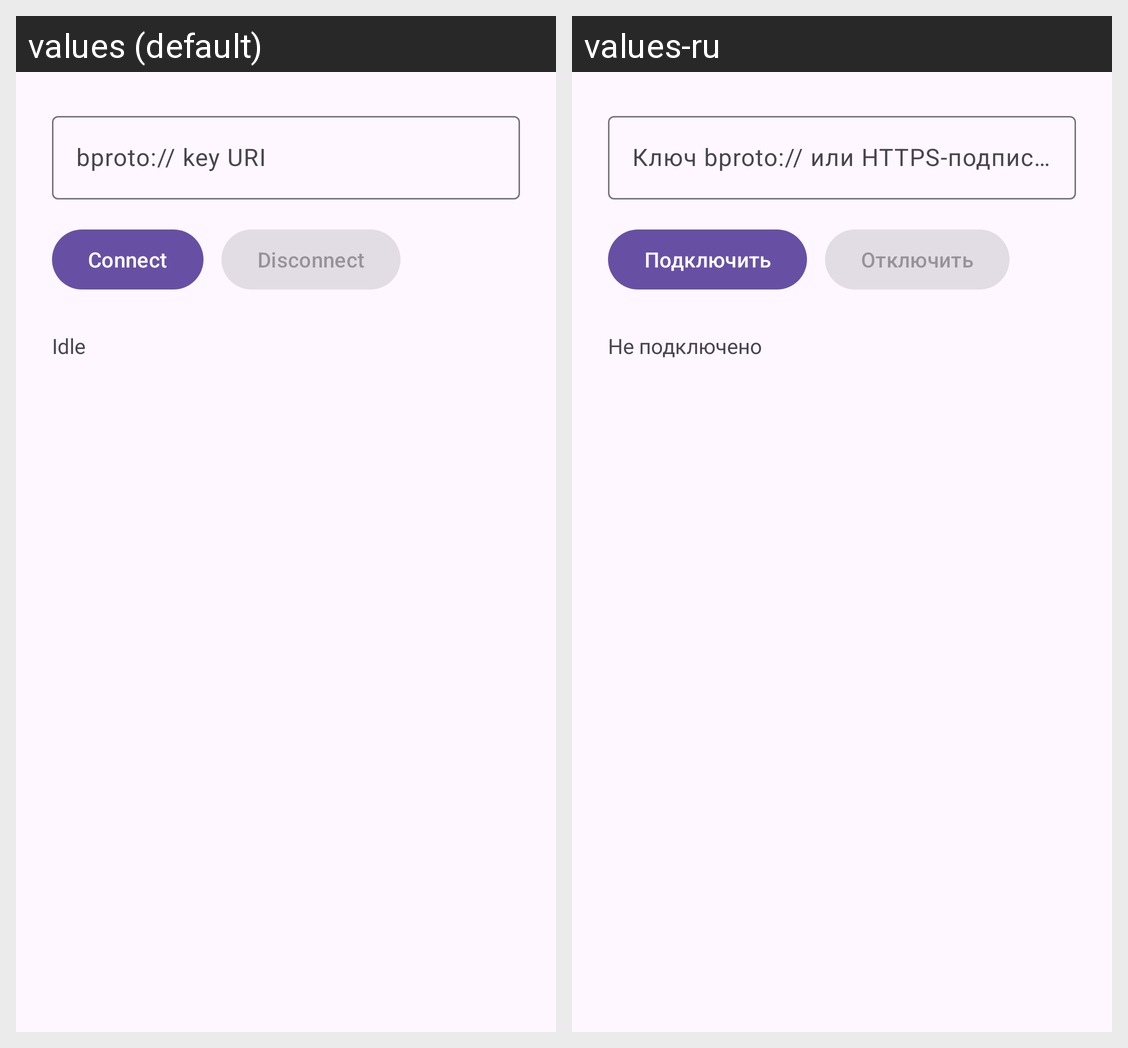

This grid shows one Android layout under two languages. Give, for every string resource on the screen, its name, the default text and each shown locale's text.
Android screen res/layout/activity_main.xml rendered under 2 locales, left to right: values (default), values-ru. Device: Nexus 5 (rendered at 1080×1920; each locale shown at half size, 540×960, under a caption strip naming it); theme Theme.Material3.DayNight.
Strings drawn on this screen, with the default value and each locale's value (text and hints the layout hard-codes, and strings that could not be matched under every locale, appear in the picture but are not listed):

config_label
  values: bproto:// key URI
  values-ru: Ключ bproto:// или HTTPS-подписка

connect
  values: Connect
  values-ru: Подключить

disconnect
  values: Disconnect
  values-ru: Отключить

status_idle
  values: Idle
  values-ru: Не подключено
